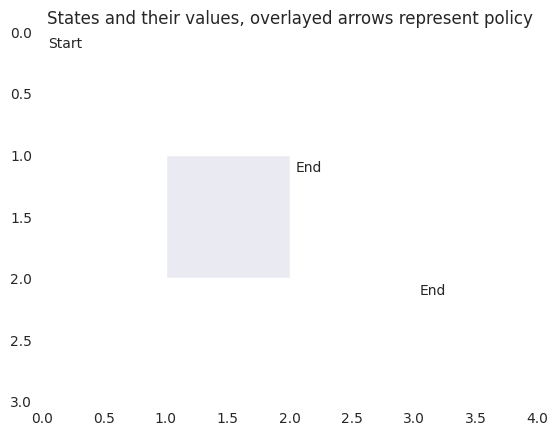
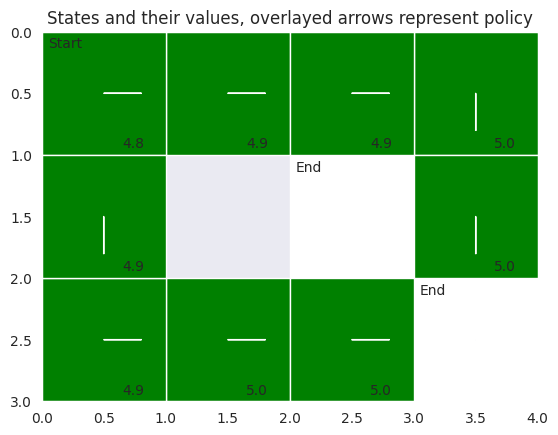

Write the Python code that produced these figures, in order.
#!/usr/bin/env python3

from collections import defaultdict
import numpy as np
import matplotlib.pyplot as plt
from matplotlib.patches import Rectangle
import random
import seaborn as sns

should_plot = True
verbose = False

sns.set_style('dark')

if should_plot:
    plt.close('all')

"""
Policy iteration and Q-learning practice
"""

def plot_states(states, values, start=None, ends=set(), policy=dict(), discount=0.99):
    # display terms with values plugged in, but unevaluated
    # on the grid, for debugging
    plot_equations = False

    plt.figure()
    # TODO cover range of state coordinates
    plt.axis([0,4,0,3])
    plt.grid(False)

    plt.title('States and their values, overlayed arrows represent policy')

    ax = plt.gca()
    ax.invert_yaxis()

    scale = 1
    width = scale
    height = width

    for s in states:
        # TODO black for missing states?
        if values[s] == 0:
            c="white"
        elif values[s] > 0:
            c="green"
        else:
            c="red"
        # for Rectangle: (x,y), width, height
        ax.add_patch(Rectangle((s[1] * scale, s[0] * scale), \
                width, height, facecolor=c))

        if s == start:
            plt.text(s[1] + width * 0.05, s[0] + height * 0.13, 'Start')
        elif s in ends:
            plt.text(s[1] + width * 0.05, s[0] + height * 0.13, 'End')

        # TODO how to plot bold?
        if not values[s] == 0:
            plt.text(s[1] + width * 0.65, s[0] + height * 0.94, '%.1f' % values[s])

    # policies in our example map from states to neighboring states
    # more generally, they map to actions, which may not deterministically
    # bring you to the next state
    arrow_scale = 0.3
    for s1, s2 in policy.items():
        dy = (s2[1] - s1[1]) * arrow_scale
        dx = (s2[0] - s1[0]) * arrow_scale
        plt.arrow(s1[1] + width * 0.5, s1[0] + height * 0.5, dy, dx)

    if plot_equations:
        for s in states:
            plt.text(s[1] + width * 0.1, s[0] + height * 0.6, \
                '%.1f * (%.1f + \n%.2f * %.1f)' % \
                (1.0, R(s, policy[s]), discount, V(s, policy, values, discount)))

        plt.xlabel('P(s, s_prime) * (R(s, s_prime) + discount * values[s_prime])')


    plt.show()

def values_equal(values1, values2):
    """ Compare two dicts that have float values, using np.isclose to compare them. """

    # they must be dicts
    if not type(values1) == dict:
        return False
    if not type(values2) == dict:
        return False

    for k, v in values1.items():
        # TODO check that this function returns False (under expected operation)
        # because of the np.close statement
        if not (k in values2 and np.isclose(values1[k], values2[k])):
            return False

    # make sure values2 doesn't have extra elements
    if len(values2) == len(values1):
        return True

    return False

# TODO cache these?
def get_neighbors(s, states):
    """ Returns a set of states s' that are neighbors of s in states """

    i, j = s
    ns = set()

    # TODO could definitely improve on this efficiency if statespace
    # ever gets large
    for s_prime in states:
        i_prime, j_prime = s_prime

        # we don't want it to be the same square
        # or anything further than one taxicab distance away
        if abs(i - i_prime) + abs(j - j_prime) == 1:
            ns.add(s_prime)

    return ns

def initial_policy(neighbors, ends=set()):
    """ Generate a random initial policy uniformly """

    policy = dict()

    for s, ns in neighbors.items():
        if s in ends:
            policy[s] = s
        else:
            # pick a random next state
            # so our initial policy is defined everywhere
            # needs to be a neighbor of s
            policy[s] = random.choice(list(ns))

    return policy

# in general definition, is also conditional on the action a
def P(s, s_prime):
    # TODO what other variables? a and pi?
    return 1

def R(s, s_prime):
    """ Defines the rewards after making transitions from s to s_prime. """
    # TODO what other variables? a and pi?

    if s == s_prime:
        return 0

    # green square gets +5
    if s_prime == (2,3):
        return 5
    # red square gets -5
    elif s_prime == (1,2):
        return -5
    else:
        return 0

def V(s, policy, values, discount):
    """ Calculate the expected future value of a single state s.
        Uses existing value estimate in calculation.  """

    '''
    acc = 0

    # calculate the expected value of a certain state
    # 'over a potentially infinite horizon'
    for s_prime in neighbors[s]:
        # TODO correct w/ values and everything? P evaluation might be wrong...
        acc += P(s,s_prime) * (R(s,s_prime) + discount * values[s_prime])

    return acc
    '''
    # generally we might need the neighbors, but for this problem
    # the policy is fine (deterministic)

    # TODO implement more generally applicable version

    s_prime = policy[s]
    return P(s, s_prime) * (R(s, s_prime) + discount * values[s_prime])

def update_policy(V_curr, states, neighbors, ends=set()):
    # doesn't actually need current policy (that just factors in to V)
    
    policy = dict()

    # we don't actually have to iterate over s_prime (as in wiki formula)
    # because there is no probability of landing in states not selected
    # by the action (in our problem)

    for e in ends:
        policy[e] = e

    for s in states:
        if not s in ends:
            ns = list(neighbors[s])
            best = R(s,ns[0]) + discount * V_curr[ns[0]]
            policy[s] = ns[0]

            # but we do have to loop over possible actions, which are one-to-one with s_prime
            # (argmax loop in wiki formula)
            for s_prime in ns:
                val = R(s,s_prime) + discount * V_curr[s_prime]
                if  val > best:
                    best = val
                    policy[s] = s_prime

    return policy

# TODO handle probability in way consistent w/ above
def update_values(values, states, policy, discount):
    # not a defaultdict anymore
    v_next = dict()

    for s in states:
        # only need policy and not neighbors, since the policy
        # produces a deterministic result (we don't need to sum
        # over all of the neighbors and weight be the probability
        # of our action taking us to that state)
        v_next[s] = V(s, policy, values, discount)

    return v_next

# the figure in homework 7
# the hole is an obstacle / unreachable state
states = {(0,0),(0,1),(0,2),(0,3),\
          (1,0),      (1,2),(1,3),\
          (2,0),(2,1),(2,2),(2,3)}

# default is zero, constructed this way
# WARNING: if you try to read any missing states,
# the dictionary may enter them mapped to the default value
# (so that it gets iterated over and 'in' checks pass)
values = defaultdict(int)

# handling this with the transition rewards now, rather than initial values
#values[(1,2)] = -5
#values[(2,3)] =  5

start_state = (0,0)
end_states = {(1,2),(2,3)}

neighbors = dict()
for s in states:
    neighbors[s] = get_neighbors(s, states)

discount = 0.99

pi = initial_policy(neighbors, end_states)

'''
Implement a dynamic programming approach to solve this problem using policy it-
eration. Start with a random initial policy. Use a discount factor of γ = 0.99. For
each cell on the grid, display the value of the optimal value function V ∗ and show the
optimal policy π ∗ using arrows
'''

if should_plot:
    plot_states(states, values, start_state, end_states, pi, discount)

policy_iterations = 5
value_iterations = 20

p = 0

# a set number of iterations, or until convergence of pi
while p < policy_iterations:
    # TODO not quite sure how to formulate this in terms of DP
    # so will first just try and implement equations in wiki on MDPs
    last_pi = pi
    pi = update_policy(values, states, neighbors, end_states)

    # check for policy convergence
    if pi == last_pi:
        print('Policy converged.')
        break

    v = 0

    last_values = None

    # either for a certain number of iterations or until convergence
    while v < value_iterations and not values_equal(last_values, values):
        last_values = values
        values = update_values(values, states, pi, discount)

        if verbose:
            print('v:', v)
            print(values)

        # don't want to make too many plots
        if should_plot and value_iterations < 5:
            plot_states(states, values, start_state, end_states, pi, discount)

        v += 1

    if verbose:
        print('p:', p)
        print(pi)
        print('')

    p += 1

if should_plot:
    plot_states(states, values, start_state, end_states, pi, discount)
